Labelled photos from "data_heatmap", an image-classification folder in josean9/Caso1.-Detecci-n-de-melanomas. The possible labels are: benign, malignant.

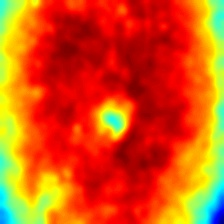
Label: benign

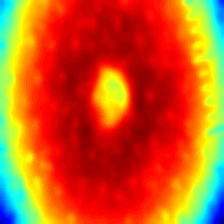
Label: benign

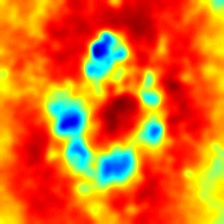
Label: malignant

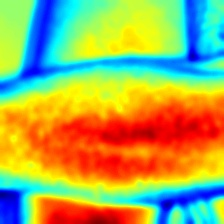
Label: malignant

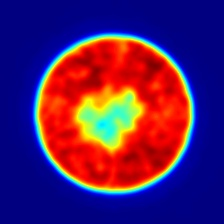
Label: malignant

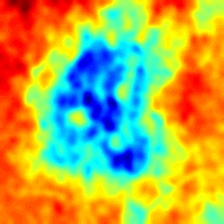
Label: benign
